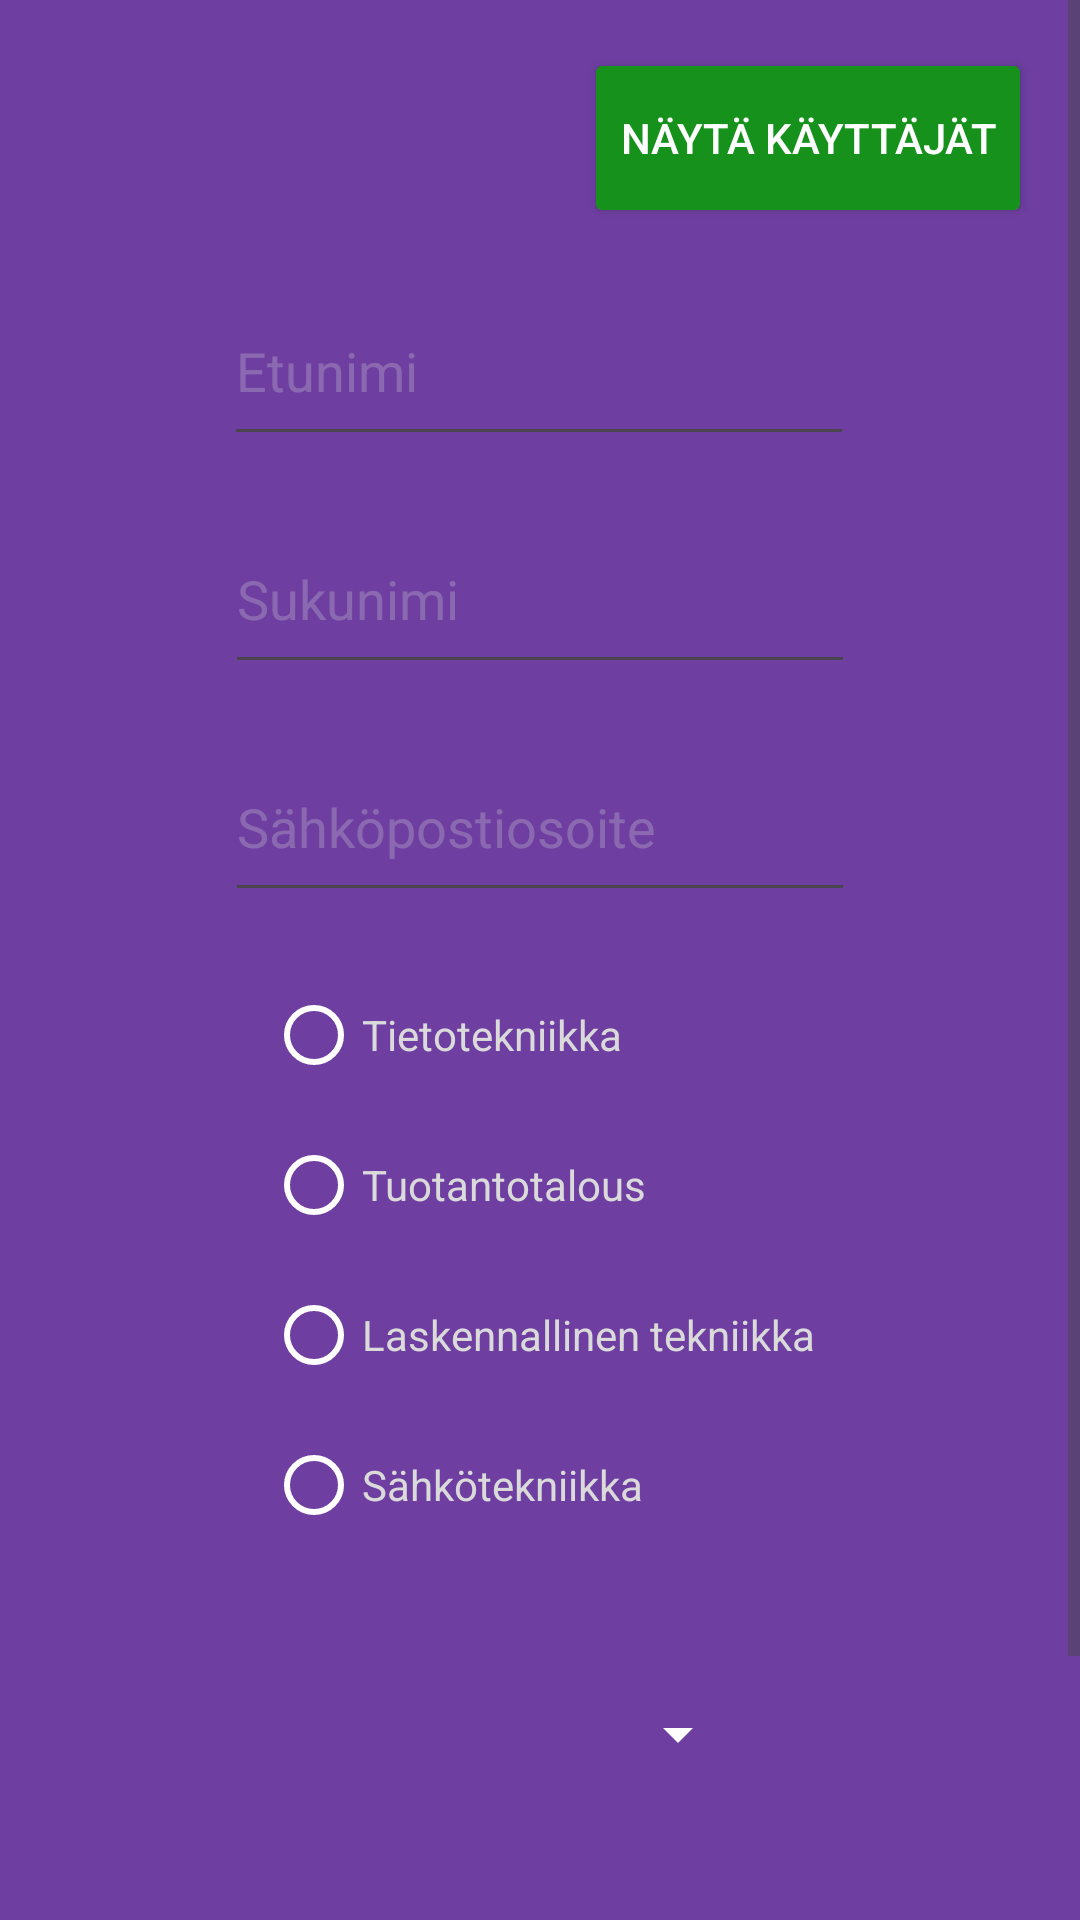

Android layout source for this screen:
<!-- AndroidManifest.xml: application theme Theme.Rekisteri -->
<!-- res/layout/activity_main.xml -->
<?xml version="1.0" encoding="utf-8"?>
<ScrollView xmlns:android="http://schemas.android.com/apk/res/android"
    xmlns:app="http://schemas.android.com/apk/res-auto"
    xmlns:tools="http://schemas.android.com/tools"
    android:layout_width="match_parent"
    android:layout_height="match_parent"
    android:background="#C8470E88">

    <androidx.constraintlayout.widget.ConstraintLayout
        android:layout_width="match_parent"
        android:layout_height="wrap_content"
        android:backgroundTintMode="screen"
        android:visibility="visible"
        tools:context=".MainActivity">

        <EditText
            android:id="@+id/editTextText"
            android:layout_width="wrap_content"
            android:layout_height="60dp"
            android:layout_marginTop="16dp"
            android:ems="10"
            android:hint="Etunimi"
            android:inputType="text"
            android:textColor="#DADADA"
            android:textColorHint="#46DADADA"
            app:layout_constraintEnd_toEndOf="parent"
            app:layout_constraintHorizontal_bias="0.497"
            app:layout_constraintStart_toStartOf="parent"
            app:layout_constraintTop_toBottomOf="@+id/viewUsers" />

        <EditText
            android:id="@+id/editTextText2"
            android:layout_width="wrap_content"
            android:layout_height="60dp"
            android:layout_marginTop="16dp"
            android:ems="10"
            android:hint="Sukunimi"
            android:inputType="text"
            android:textColor="#DADADA"
            android:textColorHint="#46DADADA"
            app:layout_constraintEnd_toEndOf="parent"
            app:layout_constraintStart_toStartOf="parent"
            app:layout_constraintTop_toBottomOf="@+id/editTextText" />

        <EditText
            android:id="@+id/editTextText3"
            android:layout_width="wrap_content"
            android:layout_height="60dp"
            android:layout_marginTop="16dp"
            android:ems="10"
            android:hint="Sähköpostiosoite"
            android:inputType="text"
            android:textColor="#DADADA"
            android:textColorHint="#46DADADA"
            app:layout_constraintEnd_toEndOf="parent"
            app:layout_constraintStart_toStartOf="parent"
            app:layout_constraintTop_toBottomOf="@+id/editTextText2" />

        <RadioGroup
            android:id="@+id/radioGroup"
            android:layout_width="wrap_content"
            android:layout_height="200dp"
            android:layout_marginTop="16dp"
            app:layout_constraintEnd_toEndOf="parent"
            app:layout_constraintStart_toStartOf="parent"
            app:layout_constraintTop_toBottomOf="@+id/editTextText3">

            <RadioButton
                android:id="@+id/radioButton"
                android:layout_width="match_parent"
                android:layout_height="50dp"
                android:text="Tietotekniikka"
                android:textColor="#DADADA"
                android:theme="@style/MyRadioButton" />

            <RadioButton
                android:id="@+id/radioButton2"
                android:layout_width="match_parent"
                android:layout_height="50dp"
                android:text="Tuotantotalous"
                android:textColor="#DADADA"
                android:theme="@style/MyRadioButton" />

            <RadioButton
                android:id="@+id/radioButton3"
                android:layout_width="match_parent"
                android:layout_height="50dp"
                android:text="Laskennallinen tekniikka"
                android:textColor="#DADADA"
                android:theme="@style/MyRadioButton" />

            <RadioButton
                android:id="@+id/radioButton4"
                android:layout_width="match_parent"
                android:layout_height="50dp"
                android:text="Sähkötekniikka"
                android:textColor="#DADADA"
                android:theme="@style/MyRadioButton" />
        </RadioGroup>

        <Button
            android:id="@+id/button"
            android:layout_width="142dp"
            android:layout_height="74dp"
            android:layout_marginTop="40dp"
            android:backgroundTint="#358339"
            android:onClick="buttonClickFunc"
            android:text="Lisää käyttäjä"
            android:textColor="#FFFFFF"
            android:textColorHighlight="#FFFFFF"
            android:textColorHint="#FF1616"
            android:textColorLink="#FFFFFF"
            app:layout_constraintEnd_toEndOf="parent"
            app:layout_constraintHorizontal_bias="0.498"
            app:layout_constraintStart_toStartOf="parent"
            app:layout_constraintTop_toBottomOf="@+id/listOfIcons" />

        <Button
            android:id="@+id/viewUsers"
            android:layout_width="wrap_content"
            android:layout_height="60dp"
            android:layout_marginTop="16dp"
            android:layout_marginEnd="16dp"
            android:backgroundTint="#16911C"
            android:onClick="switchView"
            android:text="Näytä käyttäjät"
            android:textColor="#FFFFFF"
            android:textColorHighlight="#FFFFFF"
            android:textColorHint="#FF1616"
            android:textColorLink="#FFFFFF"
            app:layout_constraintEnd_toEndOf="parent"
            app:layout_constraintTop_toTopOf="parent" />

        <Spinner
            android:id="@+id/listOfIcons"
            android:layout_width="140dp"
            android:layout_height="100dp"
            android:layout_marginTop="8dp"
            android:backgroundTint="#FFFFFF"
            app:layout_constraintEnd_toEndOf="parent"
            app:layout_constraintStart_toStartOf="parent"
            app:layout_constraintTop_toBottomOf="@+id/radioGroup" />

    </androidx.constraintlayout.widget.ConstraintLayout>
</ScrollView>
<!-- resources referenced by this layout -->
<resources>
  <style name="MyRadioButton" parent="Theme.AppCompat.Light">
          <item name="colorControlNormal">@color/white</item>
          <item name="colorControlActivated">@color/green</item>
      </style>
  <style name="Theme.Rekisteri" parent="Base.Theme.Rekisteri" />
  <color name="white">#FFFFFFFF</color>
  <color name="green">#16911C</color>
  <style name="Base.Theme.Rekisteri" parent="Theme.Material3.DayNight.NoActionBar">
          
          
      </style>
</resources>
